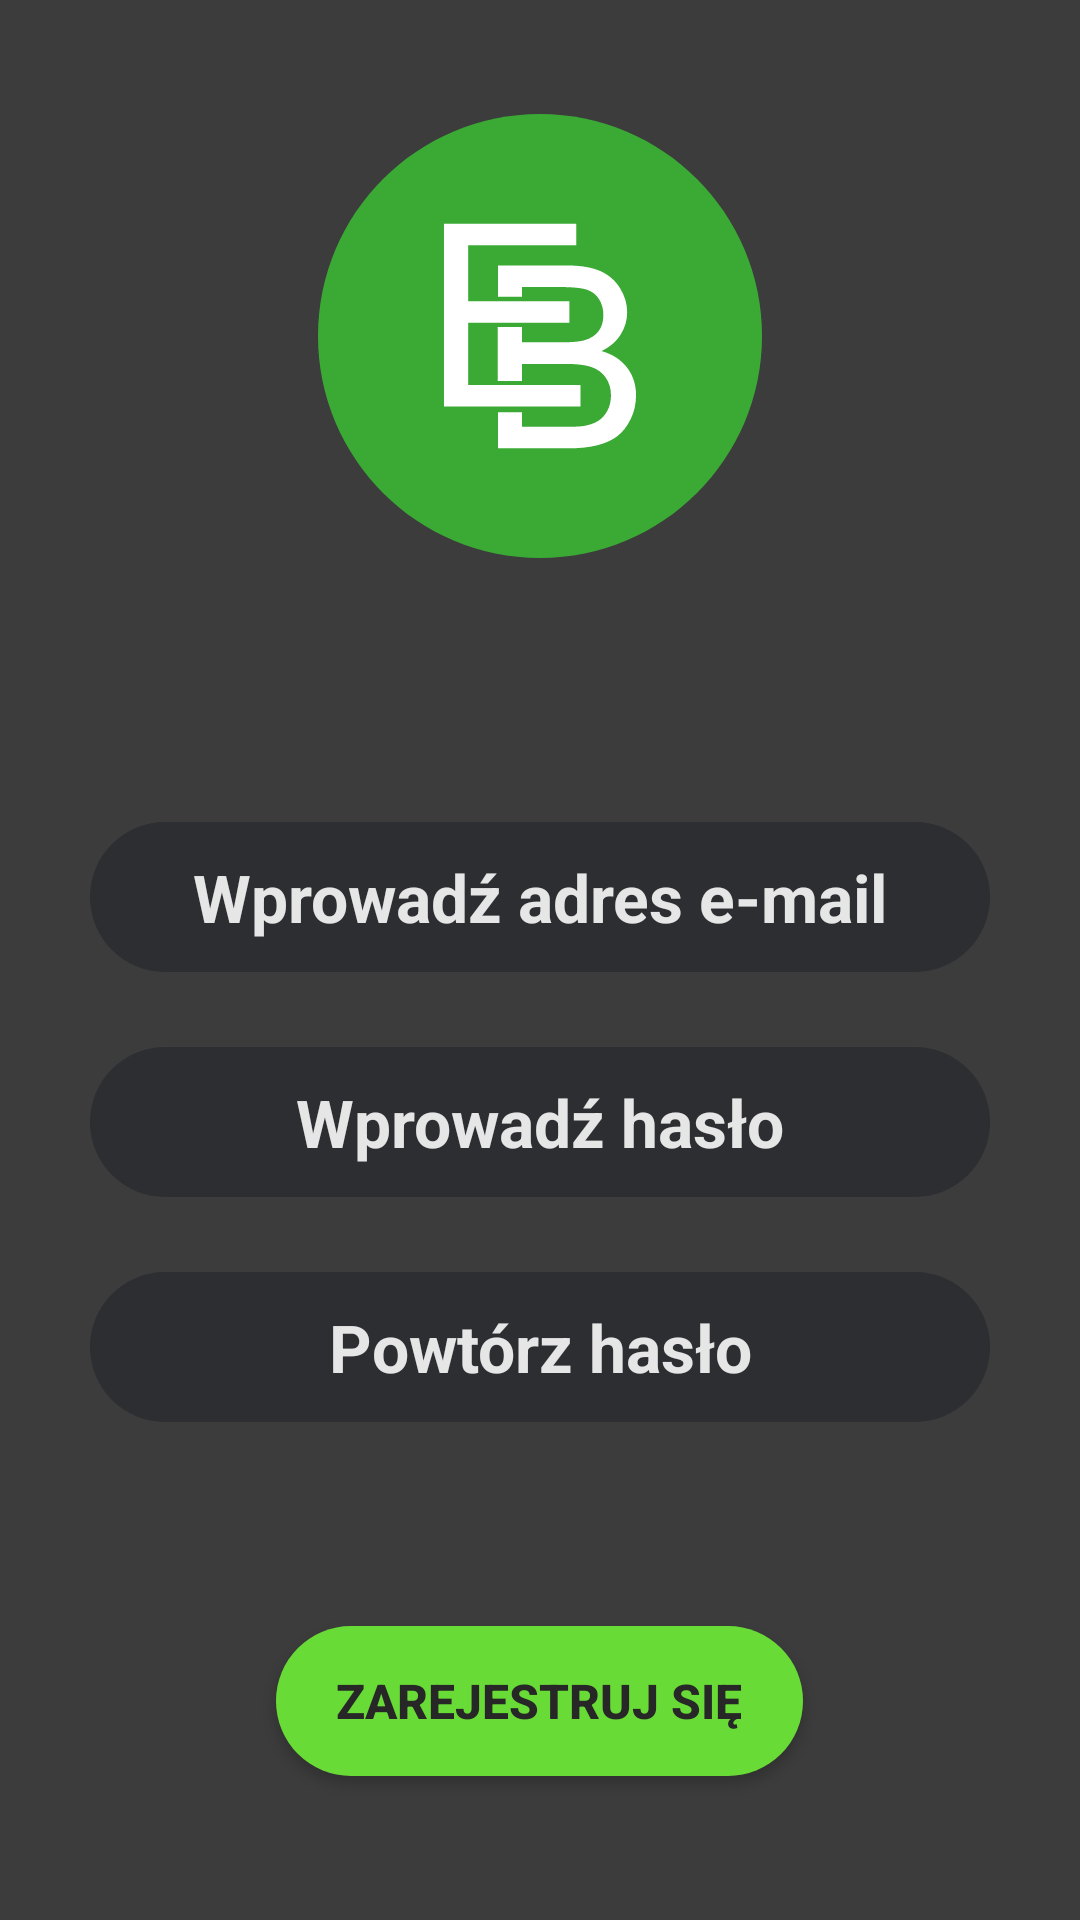

This screen was rendered from an Android layout file. Write that file and the resources it references.
<!-- AndroidManifest.xml: application theme Theme.EcobinTarnow -->
<!-- res/layout/activity_register.xml -->
<?xml version="1.0" encoding="utf-8"?>
<LinearLayout xmlns:android="http://schemas.android.com/apk/res/android"
    xmlns:tools="http://schemas.android.com/tools"
    android:id="@+id/main_laout"
    android:layout_width="match_parent"

    android:layout_height="match_parent"
    android:background="@color/gray2"
    android:gravity="center"
    android:orientation="vertical">


    <ImageView
        android:id="@+id/textView"
        android:layout_width="wrap_content"
        android:layout_height="wrap_content"
        android:background="@drawable/logoeb"
        android:textAlignment="center" />

    <Space
        android:layout_width="match_parent"
        android:layout_height="88dp" />

    <EditText
        android:id="@+id/inputmail"
        android:layout_width="wrap_content"
        android:layout_height="wrap_content"
        android:layout_marginBottom="5dp"
        android:background="@drawable/textboxshape"
        android:fontFamily="sans-serif"
        android:textAlignment="center"
        android:textAppearance="@style/TextAppearance.AppCompat.Medium"
        android:hint="Wprowadź adres e-mail"
        android:textColor="@color/white"
        android:textColorHint="@color/white2"
        android:textSize="22sp"
        android:textStyle="bold"
        android:singleLine="true"
        android:inputType="textEmailAddress"
        tools:ignore="TextContrastCheck,SpeakableTextPresentCheck" />



    <Space
        android:layout_width="match_parent"
        android:layout_height="20dp" />

    <EditText
        android:id="@+id/inputpass"
        android:layout_width="wrap_content"
        android:layout_height="wrap_content"
        android:layout_marginBottom="5dp"
        android:background="@drawable/textboxshape"
        android:fontFamily="sans-serif"
        android:inputType="textPassword"
        android:textAlignment="center"
        android:textAppearance="@style/TextAppearance.AppCompat.Medium"
        android:textColor="@color/white"
        android:textColorHint="@color/white2"
        android:textSize="22sp"
        android:textStyle="bold"
        android:singleLine="true"
        android:hint="Wprowadź hasło"
        tools:ignore="TextContrastCheck,SpeakableTextPresentCheck" />

    <Space
        android:layout_width="match_parent"
        android:layout_height="20dp" />

    <EditText
        android:id="@+id/inputpass2"
        android:layout_width="wrap_content"
        android:layout_height="wrap_content"
        android:layout_marginBottom="5dp"
        android:background="@drawable/textboxshape"
        android:fontFamily="sans-serif"
        android:inputType="textPassword"
        android:textAlignment="center"
        android:textAppearance="@style/TextAppearance.AppCompat.Medium"
        android:textColor="@color/white"
        android:textColorHint="@color/white2"
        android:textSize="22sp"
        android:textStyle="bold"
        android:singleLine="true"
        android:hint="Powtórz hasło"
        tools:ignore="TextContrastCheck,SpeakableTextPresentCheck" />

    <Space
        android:layout_width="match_parent"
        android:layout_height="38dp" />

    <LinearLayout
        android:id="@+id/child_layout1"
        android:layout_width="wrap_content"
        android:layout_height="wrap_content"
        android:orientation="vertical">


        <Space
            android:layout_width="match_parent"
            android:layout_height="15dp" />


        <androidx.appcompat.widget.AppCompatButton
            android:id="@+id/btnregister"
            style="@style/Widget.AppCompat.Button"
            android:layout_width="match_parent"
            android:layout_height="wrap_content"
            android:layout_margin="10dp"
            android:layout_weight="1"
            android:background="@drawable/buttonshape"
            android:paddingLeft="20dp"
            android:paddingRight="20dp"
            android:text="Zarejestruj się"
            android:textColor="@color/gray"
            android:textSize="16sp"
            android:textStyle="bold"
            tools:ignore="TextContrastCheck" />
    </LinearLayout>

</LinearLayout>
<!-- resources referenced by this layout -->
<resources>
  <color name="gray">#272727</color>
  <color name="gray2">#3C3C3C</color>
  <color name="white">#FFFFFFFF</color>
  <color name="white2">#E6E6E6</color>
  <!-- drawable buttonshape (drawable-v24) -->
  <?xml version="1.0" encoding="utf-8"?>
  <shape xmlns:android="http://schemas.android.com/apk/res/android"
      android:shape="rectangle"
      android:useLevel="false"
      >
      <size
          android:width="150dp"
          android:height="50dp">
  
      </size>
      <corners
          android:radius="50dp"
          ></corners>
      <solid android:color="@color/ecogreen"></solid>
  
  </shape>
  <!-- drawable logoeb (drawable) -->
  <vector xmlns:android="http://schemas.android.com/apk/res/android"
      android:width="147.99dp"
      android:height="147.99dp"
      android:viewportWidth="147.99"
      android:viewportHeight="147.99">
    <group>
      <clip-path
          android:pathData="M-30,-52.92L180,-52.92L180,244.08L-30,244.08Z"/>
      <path
          android:pathData="m147.99,73.99c0,40.87 -33.13,73.99 -74,73.99 -40.87,-0 -73.99,-33.13 -73.99,-73.99 0,-40.87 33.13,-73.99 73.99,-73.99C114.86,0 147.99,33.13 147.99,73.99"
          android:fillColor="#3baa35"
          android:strokeColor="#00000000"
          android:fillType="nonZero"/>
      <path
          android:pathData="M41.99,97.52L41.99,36.54L86.08,36.54L86.08,43.74L50.06,43.74L50.06,62.41l33.73,-0L83.79,69.56L50.06,69.56L50.06,90.32L87.49,90.32L87.49,97.52Z"
          android:fillColor="#ffffff"
          android:strokeColor="#00000000"
          android:fillType="nonZero"/>
      <path
          android:pathData="m103.03,84.54c-1.98,-2.61 -4.82,-4.45 -8.51,-5.53 2.86,-1.41 4.99,-3.27 6.41,-5.57 1.41,-2.3 2.12,-4.76 2.12,-7.36 0,-2.8 -0.8,-5.48 -2.39,-8.05 -1.59,-2.57 -3.8,-4.46 -6.61,-5.7 -2.81,-1.23 -6.55,-1.85 -11.21,-1.85l-22.88,-0L59.96,60.94l8.07,-0l0,-3.27l12.19,-0c4.38,-0 7.47,0.28 9.28,0.85 1.8,0.57 3.19,1.62 4.16,3.16 0.97,1.54 1.46,3.32 1.46,5.34 0,2.14 -0.52,3.91 -1.56,5.32 -1.04,1.41 -2.59,2.43 -4.64,3.04C87.36,75.86 84.79,76.1 81.21,76.1l-13.19,-0l0,-5.09l-8.07,-0l0,17.96l8.07,-0L68.03,83.29l14.1,-0c3.88,-0 6.86,0.34 8.92,1.02 2.07,0.68 3.68,1.86 4.85,3.54 1.16,1.68 1.75,3.65 1.75,5.93 0,1.94 -0.4,3.65 -1.21,5.14 -0.8,1.48 -1.83,2.61 -3.08,3.39 -1.25,0.78 -2.8,1.33 -4.66,1.66 -1.05,0.19 -2.88,0.29 -5.49,0.29l-15.18,-0l0,-4.86l-8.07,-0l0,12.05l23.25,-0c3.88,-0 7.16,-0.34 9.84,-1.02 2.68,-0.68 4.9,-1.68 6.68,-3.02 1.77,-1.33 3.26,-3.22 4.47,-5.68 1.21,-2.45 1.81,-5.11 1.81,-7.97C106,90.22 105.01,87.15 103.03,84.54"
          android:fillColor="#ffffff"
          android:strokeColor="#00000000"
          android:fillType="nonZero"/>
    </group>
  </vector>
  <!-- drawable textboxshape (drawable-v24) -->
  <?xml version="1.0" encoding="utf-8"?>
  <shape xmlns:android="http://schemas.android.com/apk/res/android"
      android:shape="rectangle"
      android:useLevel="false">
      <size
          android:width="300dp"
          android:height="50dp">
      </size>
      <corners
          android:radius="50dp"/>
      <solid android:color="@color/darkblue2"/>
  
  </shape>
  <style name="Theme.EcobinTarnow" parent="Theme.MaterialComponents.DayNight.NoActionBar">
          
          <item name="colorPrimary">@color/purple_500</item>
          <item name="colorPrimaryVariant">@color/purple_700</item>
          <item name="colorOnPrimary">@color/white</item>
          
          <item name="colorSecondary">@color/teal_200</item>
          <item name="colorSecondaryVariant">@color/teal_700</item>
          <item name="colorOnSecondary">@color/black</item>
          
          <item name="android:statusBarColor">?attr/colorPrimaryVariant</item>
          
      </style>
  <color name="ecogreen">#69DB37</color>
  <color name="darkblue2">#2C2E32</color>
  <color name="purple_500">#FF6200EE</color>
  <color name="purple_700">#FF3700B3</color>
  <color name="teal_200">#FF03DAC5</color>
  <color name="teal_700">#FF018786</color>
  <color name="black">#FF000000</color>
</resources>
